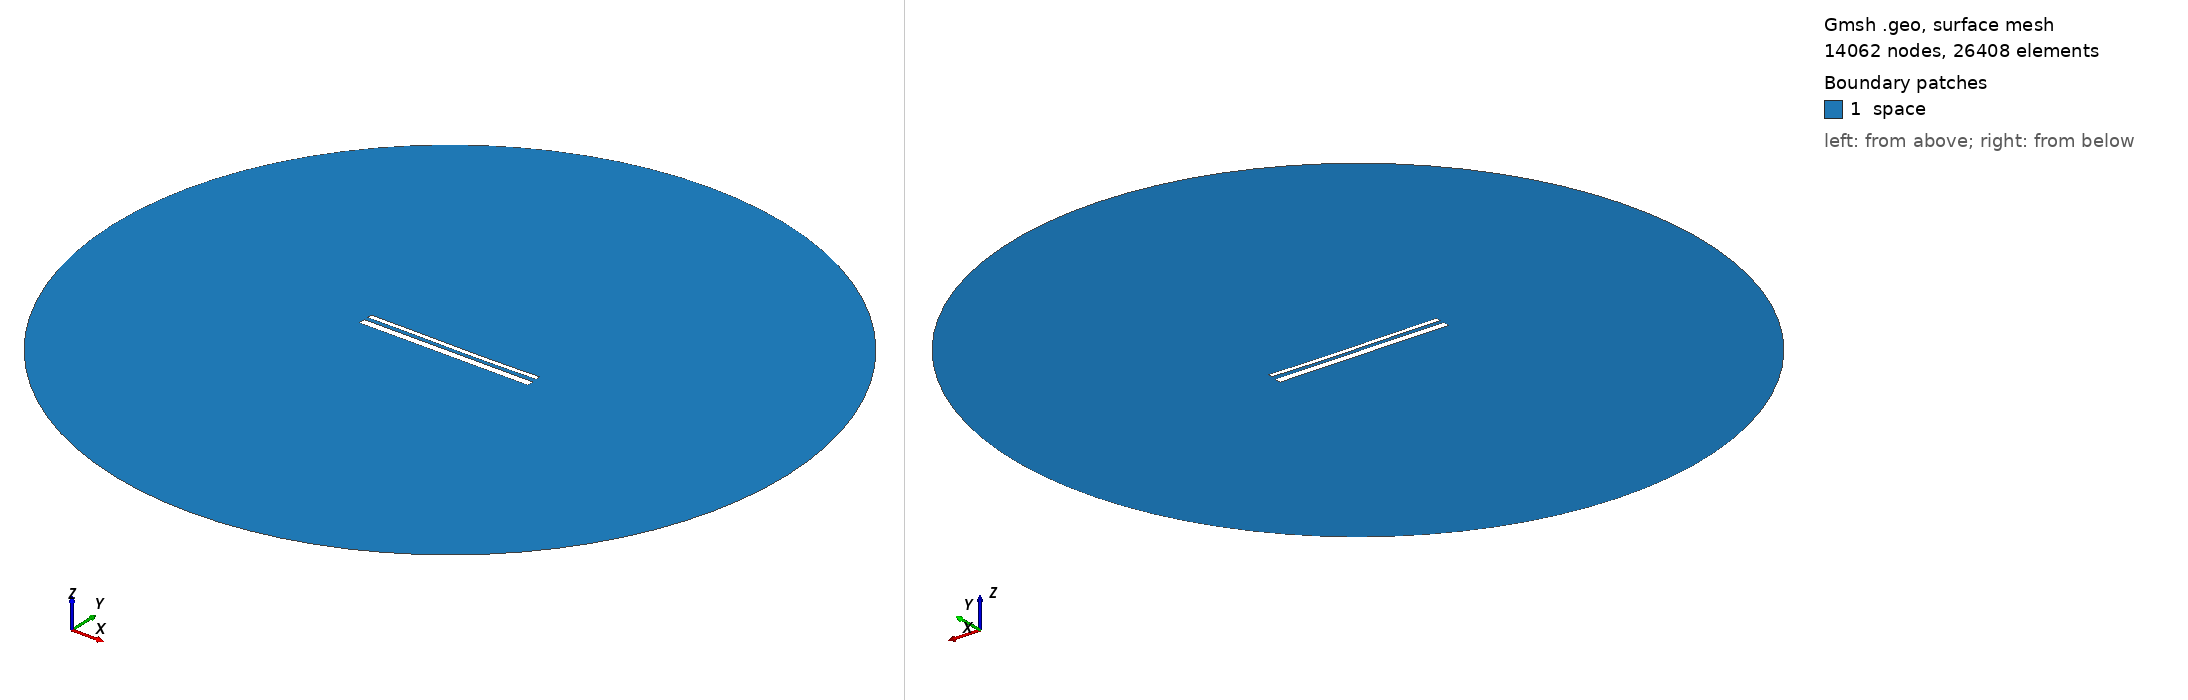

Gmsh geometry script, surface-meshed: 14062 nodes, 26408 surface elements. Boundary patches (legend numbers): 1 space. Left view from above one corner, right view from below the opposite corner. Legend entries are the model's physical surfaces. The drawing asked Gmsh for element sizes between 1% and 20% of the model's largest extent; the script's own settings can give other sizes.

=== 14018.geo (drawn) ===
//---------------------------------------
// Geometry kernel
//---------------------------------------

SetFactory("OpenCASCADE");



//---------------------------------------
// Parameters of the geometry
//---------------------------------------

// Overetch of the upper plate
overetch = 0.5;

// Distance between the plates
distance = 2.0;

// Discretization over the x axis (for the deformation)
nx = 50; 

// Length of the plate
L = 100 - overetch; 

// Number of modes
n = 4; 

// 1st mode coefficient
coeff(1) = 0.0;
beta(1) = 0.596864 * 3.1415926535 / L;

// 2nd mode coefficient
coeff(2) = -0.15;
beta(2) = 1.49418 * 3.1415926535 / L;

// 3rd mode coefficient
coeff(3) = 0.07499999999999998;
beta(3) = 2.50025 * 3.1415926535 / L;

// 4th mode coefficient
coeff(4) = 0.0;
beta(4) = 3.49999 * 3.1415926535 / L;



//---------------------------------------
// Upper plate (deformed rectangle)
//---------------------------------------

// Coordiantes of the upper plate
xmin = -50;
xmax = 50 - overetch;

// Height of the upper plate
yheight = 4 - 2 * overetch;

// Indexes of the points
UpperID[] = {};
LowerID[] = {};
LeftID[] = {};
RightID[] = {};

// Point index
p = 1;

// Horizontal edges
For i In {1:nx}
    x = xmin + (i-1)*(xmax - xmin)/(nx-1);

    y_bottom = distance / 2 + overetch;
    For j In {1:n}
        C = (Cosh(beta(j)*L) + Cos(beta(j)*L)) / (Sinh(beta(j)*L) + Sin(beta(j)*L));
        y_bottom  = y_bottom + coeff(j) * (Cosh(beta(j)*(x+50)) - Cos(beta(j)*(x+50)) - C * (Sinh(beta(j)*(x+50)) - Sin(beta(j)*(x+50))));
    EndFor

    y_top = y_bottom + yheight;

    Point(p) = {x, y_top, 0, 1.0};
    UpperID[i] = p;
    p = p + 1;

    Point(p) = {x, y_bottom, 0, 1.0};
    LowerID[i] = p;
    p = p + 1;
EndFor

// Create point lists
UpperPts[] = {}; LowerPts[] = {};
For i In {1:nx}
  UpperPts[] += {UpperID[i]};
  LowerPts[] += {LowerID[i]};
EndFor

// Build splines
Spline(1) = {UpperPts[]};
Spline(2) = {LowerPts[]};
Line(3) = {LowerPts[nx-1], UpperPts[nx-1]};
Line(4) = {LowerPts[0], UpperPts[0]};

// Build the plane surface
Curve Loop(1) = {2, 3, -1, -4};
Plane Surface(1) = {1};



//---------------------------------------
// Lower plate (rectangle)
//---------------------------------------

// Vertices
Point(1001) = {-50, -1, 0, 1.0};
Point(1002) = { 50, -1, 0, 1.0};
Point(1003) = { 50,  -5, 0, 1.0};
Point(1004) = {-50,  -5, 0, 1.0};

// Edges
Line(5) = {1001, 1002};
Line(6) = {1002, 1003};
Line(7) = {1003, 1004};
Line(8) = {1004, 1001};

// Plane surface
Line Loop(2) = {5, 6, 7, 8};
Plane Surface(2) = {2}; 



//---------------------------------------
// Outer (fictious) boundary
//---------------------------------------

// Points
Point(1005) = {0, 0, 0};       // Center
Point(1006) = {200, 0, 0};     // Start point
Point(1007) = {0, 200, 0};     // 90 degrees
Point(1008) = {-200, 0, 0};    // 180 degrees
Point(1009) = {0, -200, 0};    // 270 degrees

// Circle arcs (each needs start, center, end)
Circle(9) = {1006, 1005, 1007};
Circle(10) = {1007, 1005, 1008};
Circle(11) = {1008, 1005, 1009};
Circle(12) = {1009, 1005, 1006};

// Plane surface for the entire domain
Curve Loop(3) = {9, 10, 11, 12};
Surface(3) = {3};

// Subtract the plates from the whole domain to obtain the actual domain where we want to solve the equations
BooleanDifference{ Surface{3}; Delete; }{ Surface{1}; Surface{2}; Delete; }




//---------------------------------------
// Transfinite Lines/Curves
//---------------------------------------

// Set the number of points on the boundaries
r = 7;

// Plates
Transfinite Curve {1, 2} = 50*r Using Progression 1;
Transfinite Curve {3, 4} = 2*r Using Progression 1;
Transfinite Line {5, 7} = 50*r Using Progression 1;
Transfinite Line {6, 8} = 2*r Using Progression 1;

// Outer boundary
Transfinite Line {9, 10, 11, 12} = 20 Using Progression 1;



//---------------------------------------
// Physical groups
//---------------------------------------                

// Physical curves (boundaries)
Physical Line("force_segment", 10) = {2};
Physical Line("upper_plate", 11) = {1, 3, 4};
Physical Line("lower_plate", 12) = {5, 6, 7, 8};
Physical Line("boundary", 20) = {9, 10, 11, 12};

// Physical Surfaces
Physical Surface("space", 30) = {3};



//---------------------------------------
// 6. Generate the Mesh
//---------------------------------------

// 2D mesh generation
Mesh 2;
